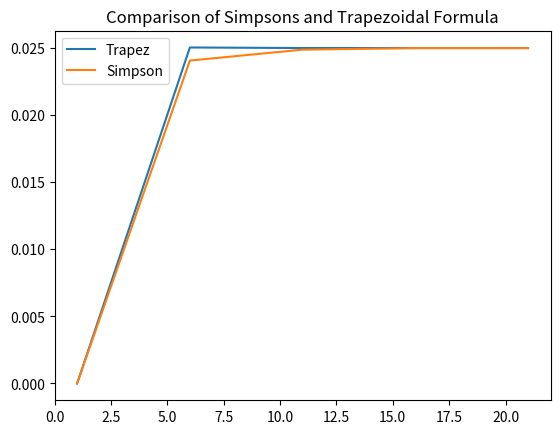

Write the Python code that produced this figure.
import numpy as np
import matplotlib.pyplot as plt

def trapezoidal(f, a, b, n):
    n = int(n)
    h = float(b-a)/n
    result = 0.5*f(a)+0.5*f(b)
    for i in range(1,n):
        result += f(a+h*i)
    result *= h
    return result

def simpson(f, a, b, n):
    h = float(b-a)/n
    result =np.sum([f(a+h*(2*i-2))+4*f(a+(2*i-1)*h)+f(a+2*i*h) for i in range(1,int(n/2))])*h/3
    return result

def I_1(theta):
    m=2
    n=4
    return np.sin(theta)**(2*m-1) * np.cos(theta)**(2*n-1) 

def extended_formula1(f, a, b, n):
    h = float(b-a)/n
    result = h*3/2*(f(a+2*h)+f(a+(n-1)*h))
    result += h*np.sum([f(a+i*h) for i in range(2,n-2)])
    return result

def extended_formula2(f, a,b,n):
    h = float(b-a)/n
    result = h*(27/12*f(a+2*h)+13/12*f(a+4*h)+13/12*f(a+(n-3)*h)+27/12*f(a+(n-1)*h))
    result += np.sum([h*4/3*f(a+i*h) for i in range(5,n,2)])
    result += np.sum([h*2/3*f(a+i*h) for i in range(6,n,2)])
    return result

print(trapezoidal(I_1, 0, 0.5*np.pi, 100))
print(simpson(I_1, 0, 0.5*np.pi, 100))
print(extended_formula2(I_1, 0, 0.5*np.pi, 100))
print(extended_formula1(I_1, 0, 0.5*np.pi, 100))



trapez_list = []
simpson_list = []
N_list = np.linspace(1, 21,5)
print(N_list)
for N in N_list:
    trapez_list.append(trapezoidal(I_1, 0, 0.5*np.pi, N)) 
    simpson_list.append(simpson(I_1, 0, 0.5*np.pi, N))

plt.plot(N_list, trapez_list, label='Trapez')
plt.plot(N_list, simpson_list, label='Simpson')
plt.legend()
plt.title('Comparison of Simpsons and Trapezoidal Formula')
plt.show()

''' Trapez und Simpson Regel wurde implementiert sowie miteinander
graphisch verglichen. 
Die beiden extended Formeln wurden implementiert und die Funktionsweise getestet.

'''
